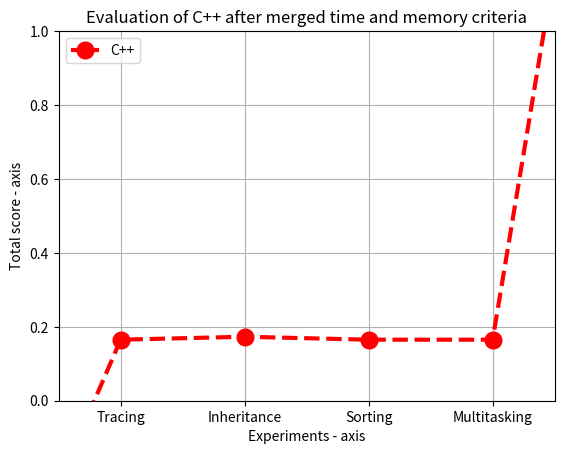

Write Python code to recreate this figure.
import math

import matplotlib.pyplot as plt

# tracing = sum([-3, 0.15, 5, -1])
# inheritance = sum([-3, 0.16, 11, -2])
# sort = sum([-3, 0.15, 5, -2])
# multi = sum([-3, 0.15, 5, -2])

tracing1 = (1/(1+ math.exp(-0.01*(5-83.5))))
inheritance1 = (1/(1+ math.exp(-0.01*(11-83.5))))
sort1 = (1/(1+ math.exp(-0.01*(5-83.5))))
multi1 = (1/(1+ math.exp(-0.01*(5-83.5))))

tracing = (((0.15-0.09)/(3.61-0.09))+tracing1)/2
inheritance = (((0.16-0.09)/(3.61-0.09))+inheritance1)/2
sort = (((0.15-0.09)/(3.61-0.09))+sort1)/2
multi = (((0.15-0.09)/(3.61-0.09))+multi1)/2


(1/(1+ math.exp(-0.99*(-83.5))))
# x axis values
x = [-1, 2, 4, 6, 8, 1000]
# corresponding y axis values
y = [-1, tracing, inheritance, sort, multi, 1000]

plt.xticks(x, [None, "Tracing", "Inheritance", "Sorting", "Multitasking", None])

# plotting the points
plt.plot(x, y, color='red', linestyle='dashed', linewidth=3,
         marker='o', markerfacecolor='red', markersize=12,label = "C++")

# setting x and y axis range
plt.grid(True)
plt.ylim(0, 1)
plt.xlim(1, 9)

# naming the x axis
plt.xlabel('Experiments - axis')
# naming the y axis
plt.ylabel('Total score - axis')

# giving a title to my graph
plt.title('Evaluation of C++ after merged time and memory criteria')

# function to show the plot
plt.legend()
# plt.show()
